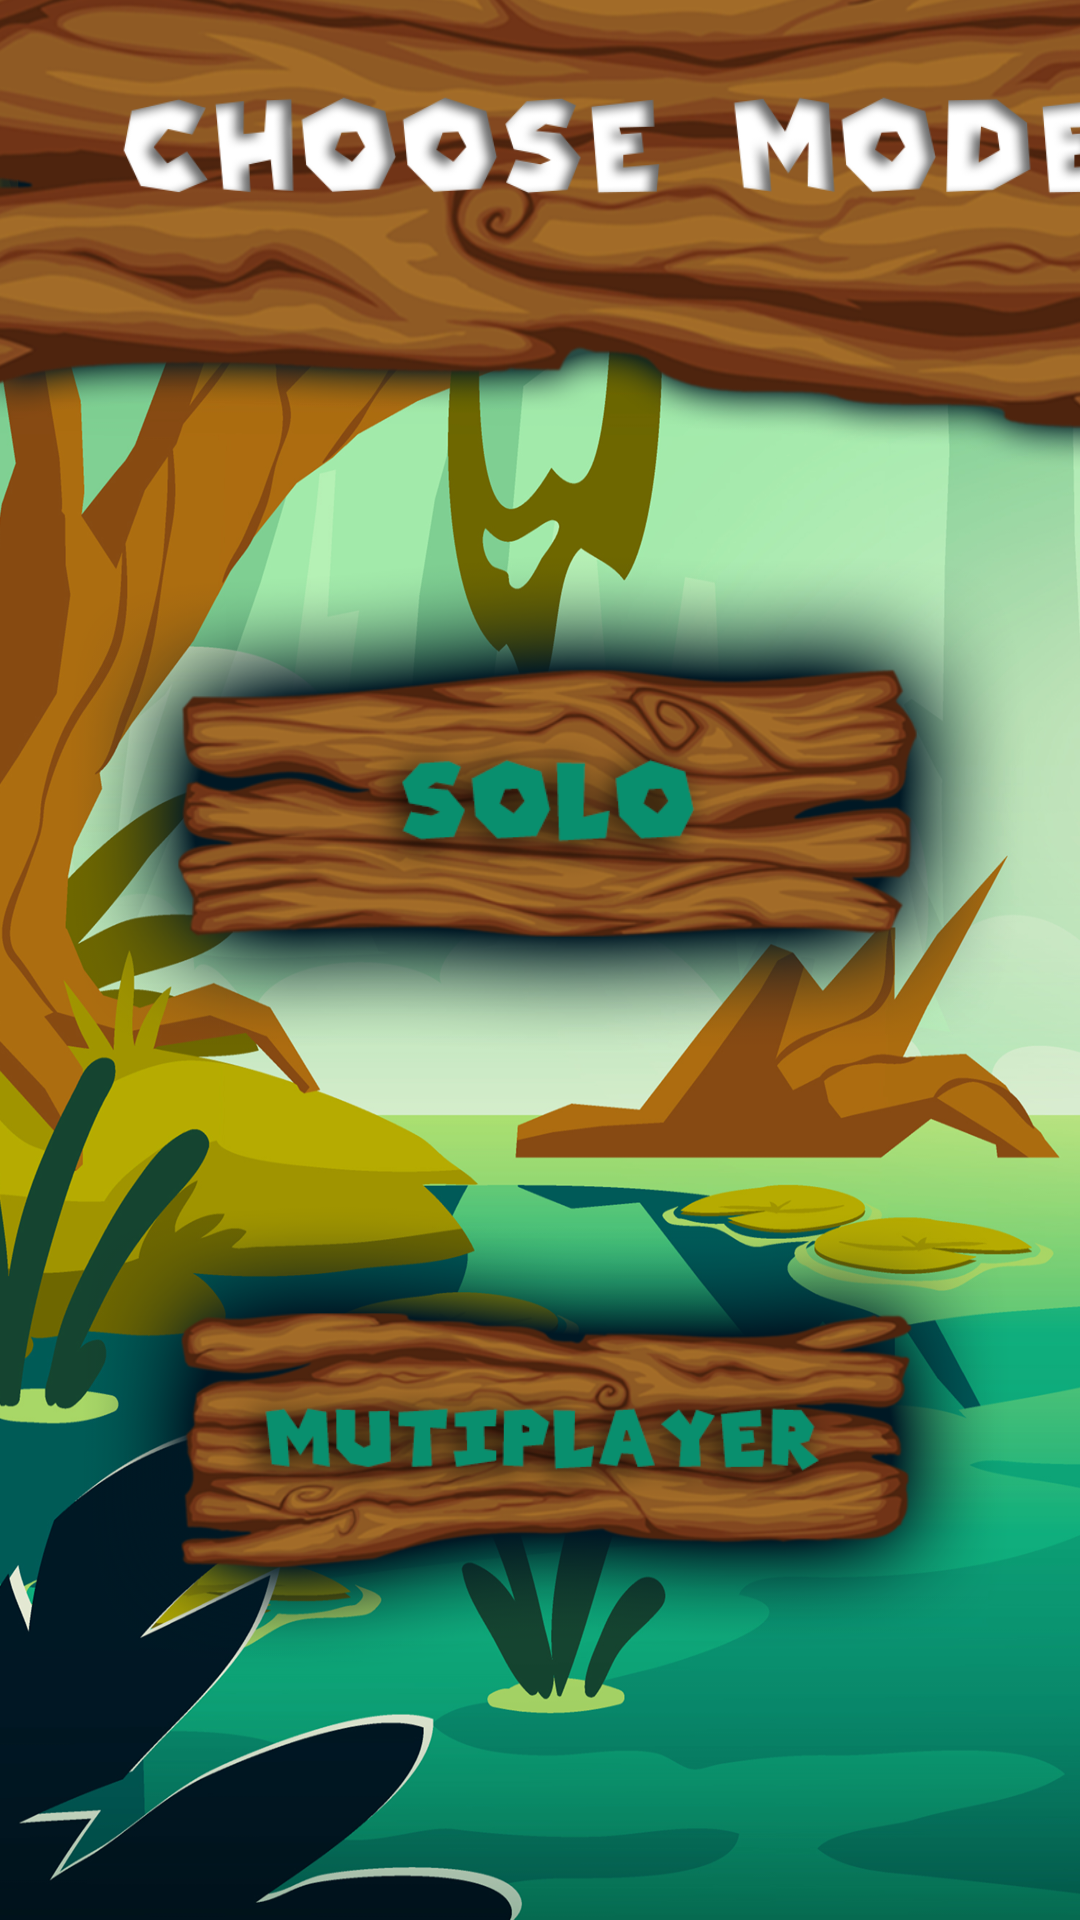

Here is an Android app screen rendered from its layout file. Give the layout XML and the strings, colors and styles it references.
<!-- AndroidManifest.xml: application theme AppTheme -->
<!-- res/layout/activity_choose_mode_and_grid.xml -->
<?xml version="1.0" encoding="utf-8"?>
<androidx.constraintlayout.widget.ConstraintLayout xmlns:android="http://schemas.android.com/apk/res/android"
    xmlns:app="http://schemas.android.com/apk/res-auto"
    xmlns:tools="http://schemas.android.com/tools"
    android:layout_width="match_parent"
    android:layout_height="match_parent"
    android:background="@drawable/background"
    tools:context=".Ui.ChooseModeAndGridActivity">

    <ImageView
        android:id="@+id/igChosseMode"
        android:layout_width="405dp"
        android:layout_height="173dp"
        android:background="@drawable/choosemodetopbanner"
        android:scaleType="centerCrop"
        app:layout_constraintEnd_toEndOf="parent"
        app:layout_constraintHorizontal_bias="0.0"
        app:layout_constraintStart_toStartOf="parent"
        app:layout_constraintTop_toTopOf="parent" />

    <ImageView
        android:id="@+id/igsolo"
        android:layout_width="match_parent"
        android:layout_height="200dp"
        android:scaleType="centerCrop"
        android:src="@drawable/solo_button"
        app:layout_constraintEnd_toEndOf="parent"
        app:layout_constraintStart_toStartOf="parent"
        app:layout_constraintTop_toBottomOf="@+id/igChosseMode" />

    <ImageView
        android:id="@+id/igmultiplayer"
        android:layout_width="match_parent"
        android:layout_height="200dp"
        android:layout_marginTop="12dp"
        android:scaleType="centerCrop"
        android:src="@drawable/mutiplayer_button"
        app:layout_constraintEnd_toEndOf="parent"
        app:layout_constraintHorizontal_bias="0.0"
        app:layout_constraintStart_toStartOf="parent"
        app:layout_constraintTop_toBottomOf="@+id/igsolo" />

    <ImageView
        android:id="@+id/gridSize"
        android:layout_width="match_parent"
        android:layout_height="200dp"
        android:scaleType="centerCrop"
        android:src="@drawable/grid_sizebutton"
        android:visibility="gone"
        app:layout_constraintEnd_toEndOf="parent"
        app:layout_constraintStart_toStartOf="parent"
        app:layout_constraintTop_toTopOf="parent" />

    <ImageView
        android:id="@+id/buttongrid3x3"
        android:layout_width="match_parent"
        android:layout_height="134dp"
        android:scaleType="centerCrop"
        android:src="@drawable/buttongrid3x3"
        android:visibility="gone"
        app:layout_constraintEnd_toEndOf="parent"
        app:layout_constraintStart_toStartOf="parent"
        app:layout_constraintTop_toBottomOf="@+id/gridSize" />

    <ImageView
        android:id="@+id/buttongrid4x4"
        android:layout_width="wrap_content"

        android:layout_height="160dp"
        android:scaleType="centerCrop"
        android:src="@drawable/buttongrid4x4"
        android:visibility="gone"
        app:layout_constraintEnd_toEndOf="parent"
        app:layout_constraintTop_toBottomOf="@+id/buttongrid3x3" />

    <ImageView
        android:id="@+id/buttongrid5x5"
        android:layout_width="match_parent"
        android:layout_height="134dp"
        android:scaleType="centerCrop"
        android:src="@drawable/buttongrid5x5"
        android:visibility="gone"
        app:layout_constraintStart_toStartOf="parent"
        app:layout_constraintTop_toBottomOf="@+id/buttongrid4x4" />


</androidx.constraintlayout.widget.ConstraintLayout>
<!-- resources referenced by this layout -->
<resources>
  <!-- drawable background: png bitmap (drawable, 763494 bytes) -->
  <!-- drawable buttongrid3x3: png bitmap (drawable, 105824 bytes) -->
  <!-- drawable buttongrid4x4: png bitmap (drawable, 92378 bytes) -->
  <!-- drawable buttongrid5x5: png bitmap (drawable, 95527 bytes) -->
  <!-- drawable choosemodetopbanner: png bitmap (drawable, 231365 bytes) -->
  <!-- drawable grid_sizebutton: png bitmap (drawable, 185550 bytes) -->
  <!-- drawable mutiplayer_button: png bitmap (drawable, 138776 bytes) -->
  <!-- drawable solo_button: png bitmap (drawable, 133608 bytes) -->
  <style name="AppTheme" parent="Theme.AppCompat.Light.NoActionBar">
          
          <item name="colorPrimary">#FF5722</item>
          <item name="colorPrimaryDark">#03A9F4</item>
          <item name="colorAccent">@color/colorAccent</item>
      </style>
  <color name="colorAccent">#FA9962</color>
</resources>
